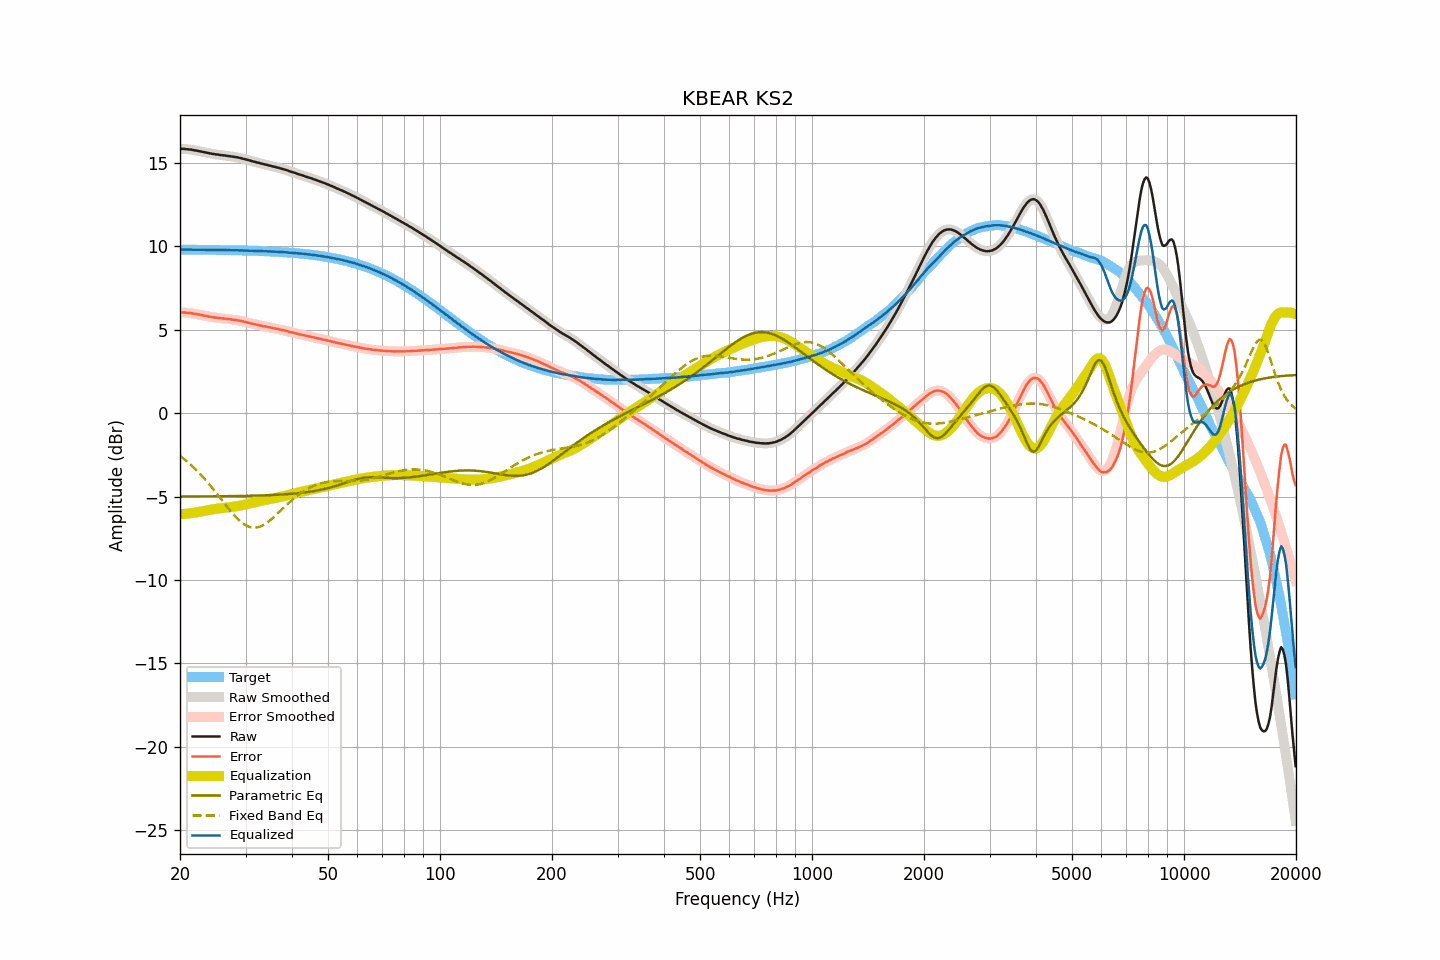

The file beside this chart, header and first rows:
frequency, raw, smoothed, error, error_smoothed, equalization, parametric_eq, fixed_band_eq, equalized_raw, equalized_smoothed, target
20.00, 15.86, 15.86, 6.04, 6.05, -6.05, -4.99, -2.56, 9.81, 9.81, 9.81
20.20, 15.86, 15.86, 6.04, 6.04, -6.05, -4.99, -2.63, 9.81, 9.81, 9.81
20.40, 15.86, 15.85, 6.05, 6.04, -6.04, -4.99, -2.70, 9.82, 9.81, 9.81
20.61, 15.85, 15.85, 6.04, 6.04, -6.03, -4.99, -2.78, 9.81, 9.81, 9.81
20.81, 15.84, 15.84, 6.03, 6.03, -6.03, -4.99, -2.86, 9.81, 9.81, 9.81
21.02, 15.83, 15.83, 6.02, 6.02, -6.02, -4.99, -2.95, 9.81, 9.81, 9.81
21.23, 15.82, 15.82, 6.01, 6.01, -6.01, -4.99, -3.03, 9.81, 9.81, 9.81
21.44, 15.81, 15.80, 6.00, 6.00, -6.00, -4.99, -3.12, 9.81, 9.81, 9.81
21.66, 15.79, 15.79, 5.98, 5.98, -5.98, -4.99, -3.20, 9.81, 9.81, 9.81
21.87, 15.77, 15.77, 5.96, 5.96, -5.97, -4.99, -3.30, 9.80, 9.80, 9.81
22.09, 15.76, 15.75, 5.95, 5.95, -5.95, -4.99, -3.39, 9.81, 9.80, 9.80
22.31, 15.74, 15.74, 5.93, 5.93, -5.93, -4.99, -3.49, 9.80, 9.80, 9.80
22.54, 15.72, 15.72, 5.91, 5.91, -5.91, -4.99, -3.59, 9.80, 9.80, 9.80
22.76, 15.70, 15.70, 5.89, 5.89, -5.89, -4.99, -3.69, 9.80, 9.80, 9.80
22.99, 15.68, 15.68, 5.88, 5.88, -5.88, -4.99, -3.79, 9.80, 9.80, 9.80
23.22, 15.66, 15.66, 5.86, 5.86, -5.86, -4.99, -3.90, 9.80, 9.80, 9.80
23.45, 15.64, 15.64, 5.84, 5.84, -5.84, -4.99, -4.01, 9.80, 9.80, 9.80
23.69, 15.62, 15.62, 5.82, 5.82, -5.82, -4.99, -4.12, 9.80, 9.80, 9.80
23.92, 15.60, 15.60, 5.80, 5.80, -5.80, -4.98, -4.24, 9.80, 9.80, 9.80
24.16, 15.58, 15.58, 5.78, 5.78, -5.78, -4.98, -4.35, 9.79, 9.79, 9.80
24.40, 15.56, 15.56, 5.76, 5.76, -5.77, -4.98, -4.47, 9.79, 9.79, 9.79
24.65, 15.55, 15.54, 5.75, 5.75, -5.75, -4.98, -4.59, 9.79, 9.79, 9.79
24.89, 15.53, 15.53, 5.73, 5.74, -5.74, -4.98, -4.71, 9.79, 9.79, 9.79
25.14, 15.52, 15.52, 5.73, 5.73, -5.72, -4.98, -4.83, 9.79, 9.79, 9.79
25.39, 15.51, 15.50, 5.72, 5.71, -5.71, -4.98, -4.96, 9.79, 9.79, 9.79
25.65, 15.49, 15.49, 5.70, 5.70, -5.70, -4.98, -5.08, 9.78, 9.79, 9.79
25.91, 15.48, 15.48, 5.69, 5.69, -5.69, -4.98, -5.21, 9.79, 9.79, 9.79
26.16, 15.47, 15.46, 5.68, 5.68, -5.68, -4.98, -5.33, 9.79, 9.78, 9.78
26.43, 15.46, 15.45, 5.67, 5.67, -5.67, -4.98, -5.45, 9.79, 9.78, 9.78
26.69, 15.44, 15.44, 5.65, 5.66, -5.66, -4.97, -5.58, 9.78, 9.78, 9.78
26.96, 15.43, 15.43, 5.65, 5.65, -5.65, -4.97, -5.70, 9.78, 9.78, 9.78
27.23, 15.42, 15.41, 5.64, 5.64, -5.64, -4.97, -5.82, 9.78, 9.78, 9.78
27.50, 15.40, 15.40, 5.62, 5.62, -5.62, -4.97, -5.93, 9.77, 9.77, 9.78
27.77, 15.39, 15.38, 5.61, 5.61, -5.61, -4.97, -6.04, 9.77, 9.77, 9.77
28.05, 15.37, 15.37, 5.59, 5.60, -5.60, -4.97, -6.15, 9.77, 9.77, 9.77
28.33, 15.36, 15.35, 5.59, 5.58, -5.58, -4.97, -6.25, 9.77, 9.77, 9.77
28.62, 15.34, 15.34, 5.57, 5.57, -5.57, -4.96, -6.35, 9.77, 9.77, 9.77
28.90, 15.32, 15.32, 5.55, 5.55, -5.55, -4.96, -6.44, 9.77, 9.77, 9.77
29.19, 15.30, 15.29, 5.53, 5.53, -5.53, -4.96, -6.53, 9.77, 9.76, 9.76
29.48, 15.27, 15.27, 5.51, 5.51, -5.51, -4.96, -6.60, 9.76, 9.76, 9.76
29.78, 15.25, 15.24, 5.49, 5.49, -5.49, -4.96, -6.67, 9.76, 9.76, 9.76
30.08, 15.22, 15.22, 5.46, 5.46, -5.46, -4.95, -6.72, 9.75, 9.76, 9.76
30.38, 15.20, 15.19, 5.44, 5.44, -5.44, -4.95, -6.77, 9.76, 9.75, 9.75
30.68, 15.17, 15.17, 5.42, 5.42, -5.42, -4.95, -6.81, 9.75, 9.75, 9.75
30.99, 15.14, 15.14, 5.39, 5.39, -5.39, -4.95, -6.84, 9.74, 9.75, 9.75
31.30, 15.12, 15.11, 5.37, 5.37, -5.37, -4.95, -6.85, 9.75, 9.74, 9.74
31.61, 15.09, 15.09, 5.35, 5.35, -5.35, -4.94, -6.86, 9.74, 9.74, 9.74
31.93, 15.07, 15.06, 5.33, 5.33, -5.33, -4.94, -6.86, 9.74, 9.74, 9.74
32.24, 15.04, 15.04, 5.30, 5.30, -5.30, -4.94, -6.85, 9.73, 9.73, 9.73
32.57, 15.02, 15.01, 5.29, 5.28, -5.28, -4.93, -6.82, 9.73, 9.73, 9.73
32.89, 14.99, 14.99, 5.26, 5.26, -5.26, -4.93, -6.79, 9.72, 9.73, 9.73
33.22, 14.97, 14.96, 5.24, 5.24, -5.24, -4.93, -6.74, 9.72, 9.72, 9.72
33.55, 14.94, 14.94, 5.22, 5.22, -5.22, -4.92, -6.69, 9.71, 9.72, 9.72
33.89, 14.92, 14.92, 5.20, 5.20, -5.20, -4.92, -6.64, 9.72, 9.72, 9.72
34.23, 14.90, 14.89, 5.19, 5.18, -5.18, -4.92, -6.57, 9.72, 9.71, 9.71
34.57, 14.87, 14.87, 5.16, 5.16, -5.16, -4.91, -6.50, 9.70, 9.71, 9.71
34.92, 14.85, 14.84, 5.14, 5.14, -5.14, -4.91, -6.42, 9.70, 9.70, 9.70
35.27, 14.82, 14.82, 5.12, 5.12, -5.12, -4.91, -6.34, 9.69, 9.70, 9.70
35.62, 14.80, 14.80, 5.10, 5.10, -5.10, -4.90, -6.26, 9.69, 9.69, 9.69
35.97, 14.78, 14.77, 5.09, 5.09, -5.09, -4.90, -6.17, 9.69, 9.69, 9.69
... 635 more rows
